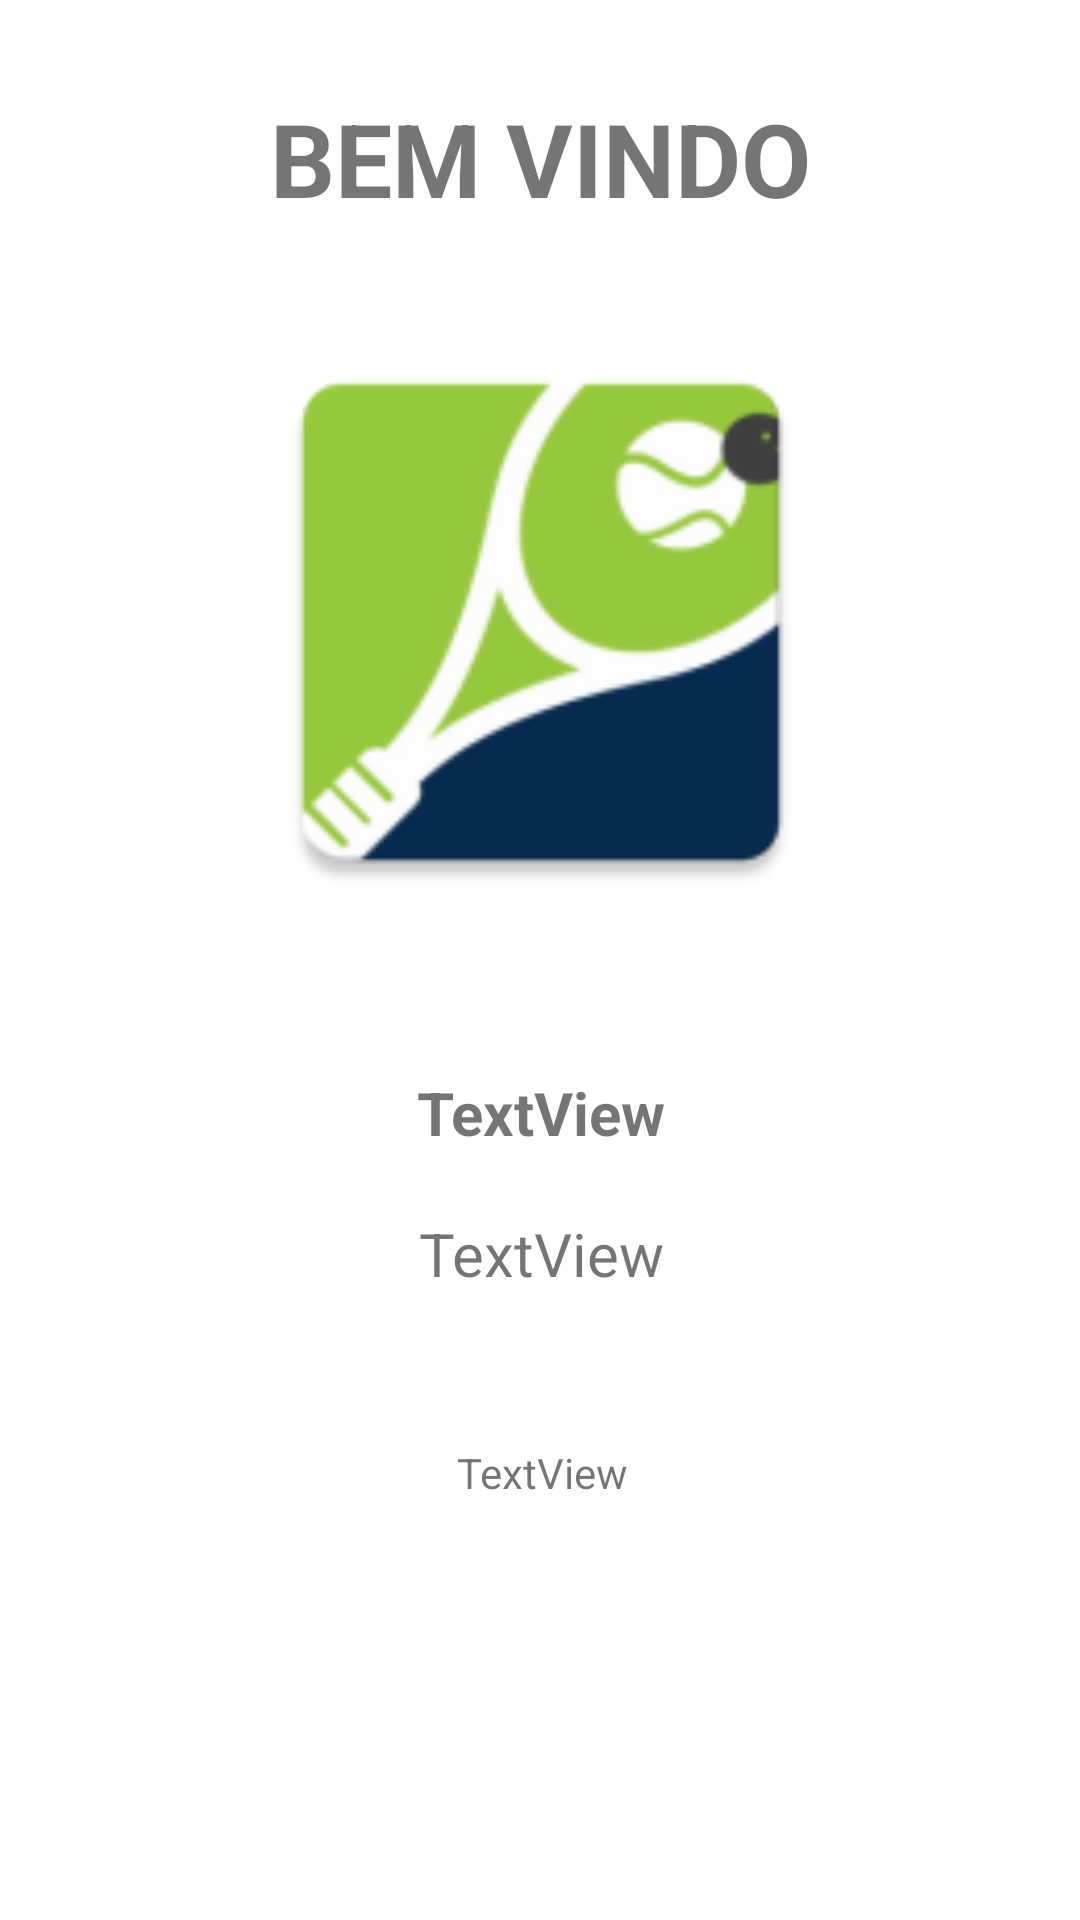

Write the Android layout XML for this screen, with the resource values it uses.
<!-- AndroidManifest.xml: application theme Theme.TenisDeMesa -->
<!-- res/layout/layout_fragment_bem_vindo.xml -->
<?xml version="1.0" encoding="utf-8"?>
<androidx.constraintlayout.widget.ConstraintLayout xmlns:android="http://schemas.android.com/apk/res/android"
    xmlns:app="http://schemas.android.com/apk/res-auto"
    xmlns:tools="http://schemas.android.com/tools"
    android:layout_width="match_parent"
    android:layout_height="match_parent">


    <TextView
        android:id="@+id/textViewTitulo"
        android:layout_width="wrap_content"
        android:layout_height="wrap_content"
        android:layout_marginTop="30dp"
        android:text="BEM VINDO"
        android:textAlignment="center"
        android:textSize="34sp"
        android:textStyle="bold"
        app:layout_constraintEnd_toEndOf="parent"
        app:layout_constraintStart_toStartOf="parent"
        app:layout_constraintTop_toTopOf="parent"
        tools:ignore="HardcodedText" />

    <TextView
        android:id="@+id/textViewSubtitulo"
        android:layout_width="wrap_content"
        android:layout_height="wrap_content"
        android:layout_marginTop="50dp"
        android:text="TextView"
        android:textSize="20sp"
        android:textStyle="bold"
        app:layout_constraintEnd_toEndOf="@+id/imageViewLogo"
        app:layout_constraintStart_toStartOf="@+id/imageViewLogo"
        app:layout_constraintTop_toBottomOf="@+id/imageViewLogo"
        tools:ignore="HardcodedText" />

    <TextView
        android:id="@+id/textViewSaudacao"
        android:layout_width="wrap_content"
        android:layout_height="wrap_content"
        android:layout_marginTop="20dp"
        android:text="TextView"
        android:textSize="20sp"
        app:layout_constraintEnd_toEndOf="@+id/textViewSubtitulo"
        app:layout_constraintStart_toStartOf="@+id/textViewSubtitulo"
        app:layout_constraintTop_toBottomOf="@+id/textViewSubtitulo"
        tools:ignore="HardcodedText" />

    <TextView
        android:id="@+id/textViewFrase"
        android:layout_width="wrap_content"
        android:layout_height="wrap_content"
        android:layout_marginTop="50dp"
        android:text="TextView"
        android:textSize="14sp"
        app:layout_constraintEnd_toEndOf="@+id/textViewSaudacao"
        app:layout_constraintStart_toStartOf="@+id/textViewSaudacao"
        app:layout_constraintTop_toBottomOf="@+id/textViewSaudacao"
        tools:ignore="HardcodedText" />

    <ImageView
        android:id="@+id/imageViewLogo"
        android:layout_width="200dp"
        android:layout_height="200dp"
        android:layout_marginTop="32dp"
        app:layout_constraintEnd_toEndOf="@+id/textViewTitulo"
        app:layout_constraintStart_toStartOf="@+id/textViewTitulo"
        app:layout_constraintTop_toBottomOf="@+id/textViewTitulo"
        tools:ignore="ContentDescription"
        app:srcCompat="@mipmap/ic_logo"
       />

</androidx.constraintlayout.widget.ConstraintLayout>
<!-- resources referenced by this layout -->
<resources>
  <!-- mipmap ic_logo: png bitmap (mipmap-hdpi, 3418 bytes) -->
  <style name="Theme.TenisDeMesa" parent="Theme.MaterialComponents.DayNight.DarkActionBar">
          
          <item name="colorPrimary">@color/purple_500</item>
          <item name="colorPrimaryVariant">@color/purple_700</item>
          <item name="colorOnPrimary">@color/white</item>
          
          <item name="colorSecondary">@color/teal_200</item>
          <item name="colorSecondaryVariant">@color/teal_700</item>
          <item name="colorOnSecondary">@color/black</item>
          
          <item name="android:statusBarColor" tools:targetApi="l">?attr/colorPrimaryVariant</item>
          
      </style>
  <color name="purple_500">#04764E</color>
  <color name="purple_700">#FF3700B3</color>
  <color name="white">#FFFFFFFF</color>
  <color name="teal_200">#FF03DAC5</color>
  <color name="teal_700">#FF018786</color>
  <color name="black">#FF000000</color>
</resources>
